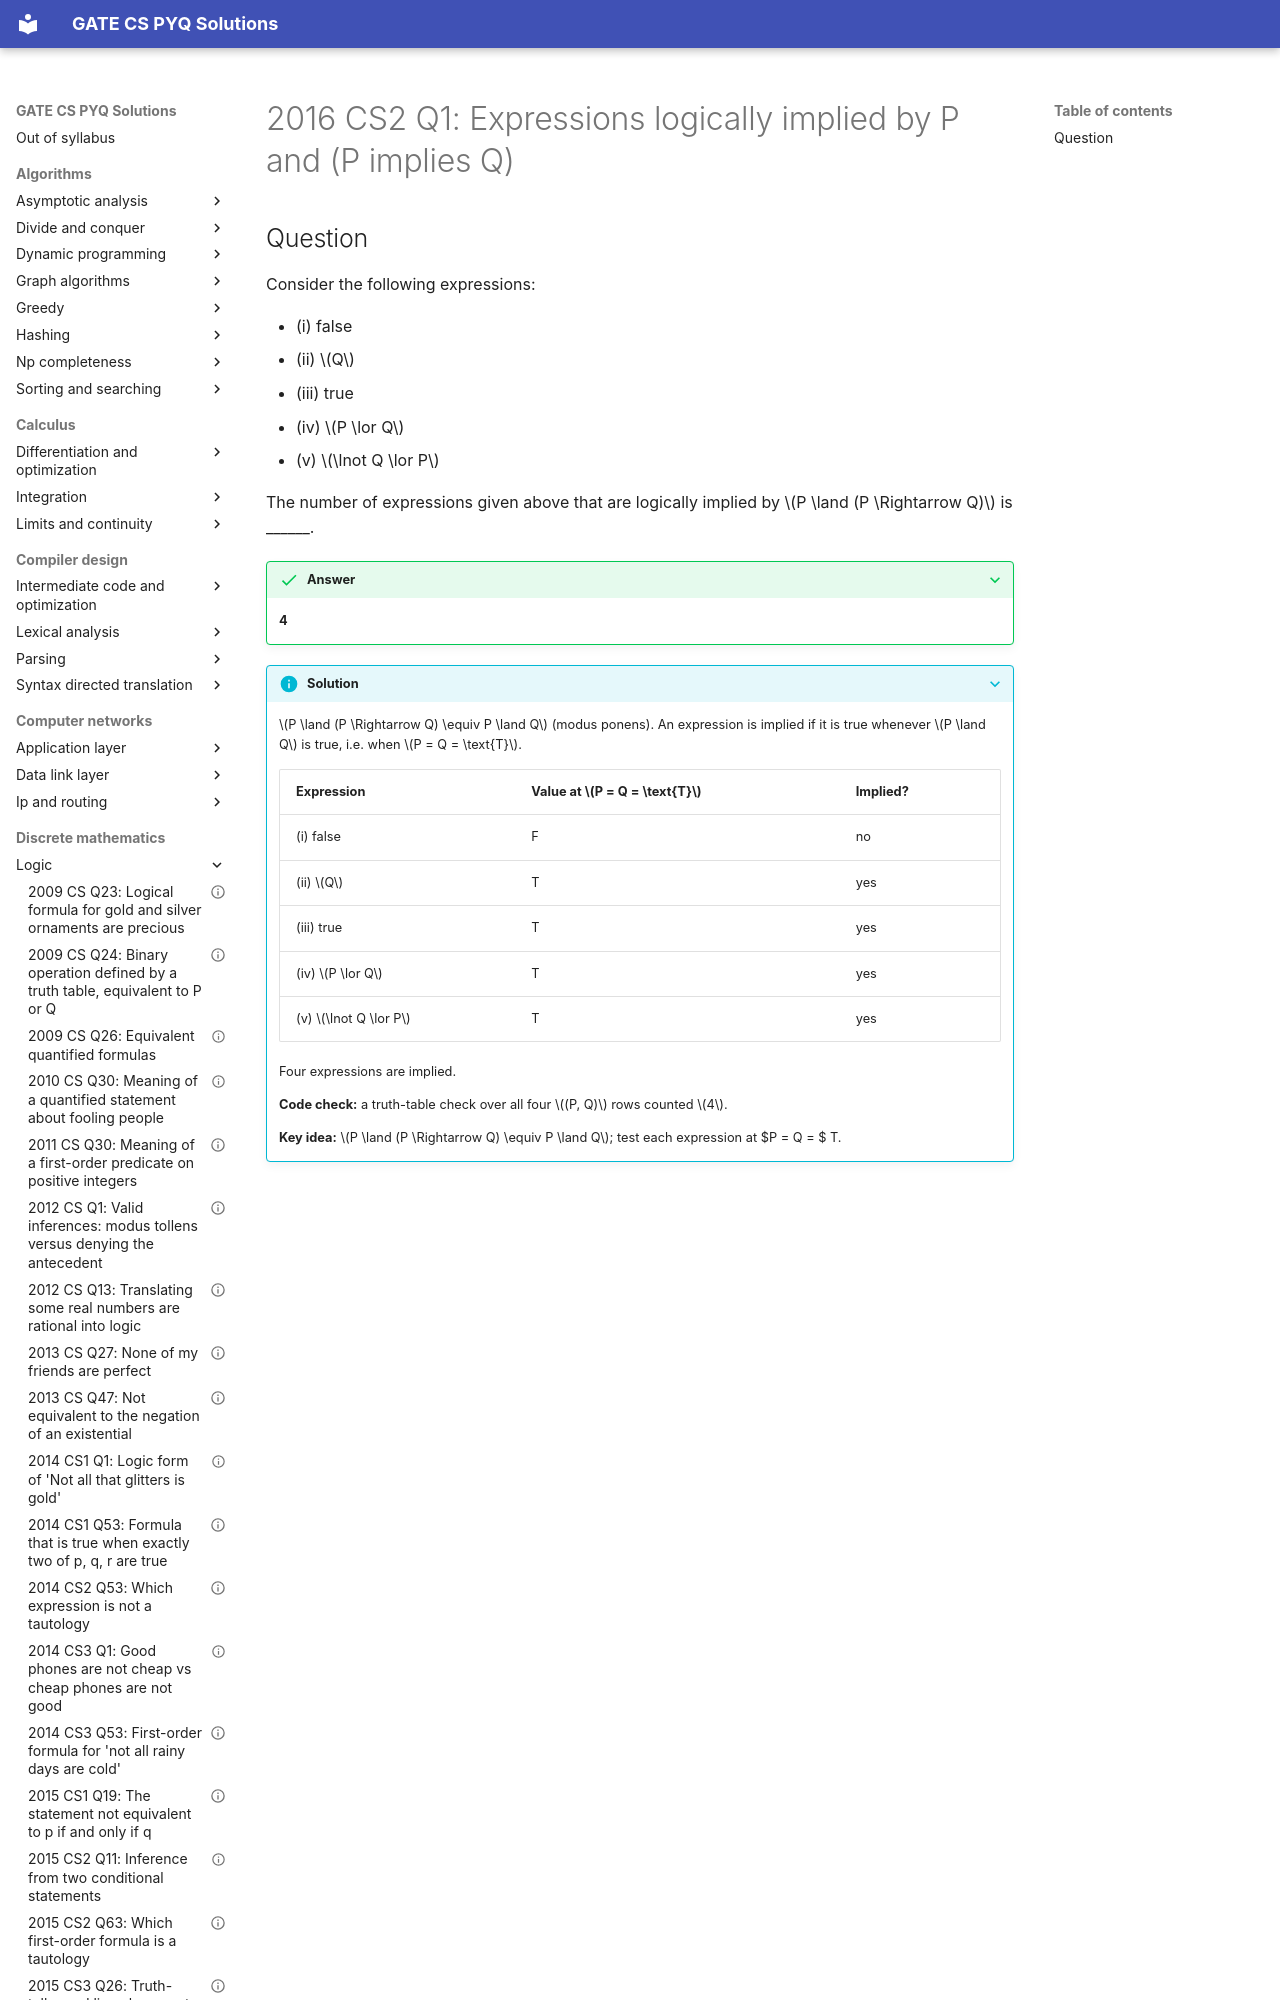

repository: saheenusman/GATE-PYQs · page: discrete-mathematics/logic/2016-set2-q1/index.html · generator: mkdocs

---
title: "2016 CS2 Q1: Expressions logically implied by P and (P implies Q)"
year: 2016
set: 2
paper: CS2
q_no: 1
subject: discrete-mathematics
topic: logic
also: []
marks: 1
type: NAT
official_answer: "4 to 4"
status: verified
---

# 2016 CS2 Q1: Expressions logically implied by P and (P implies Q)
